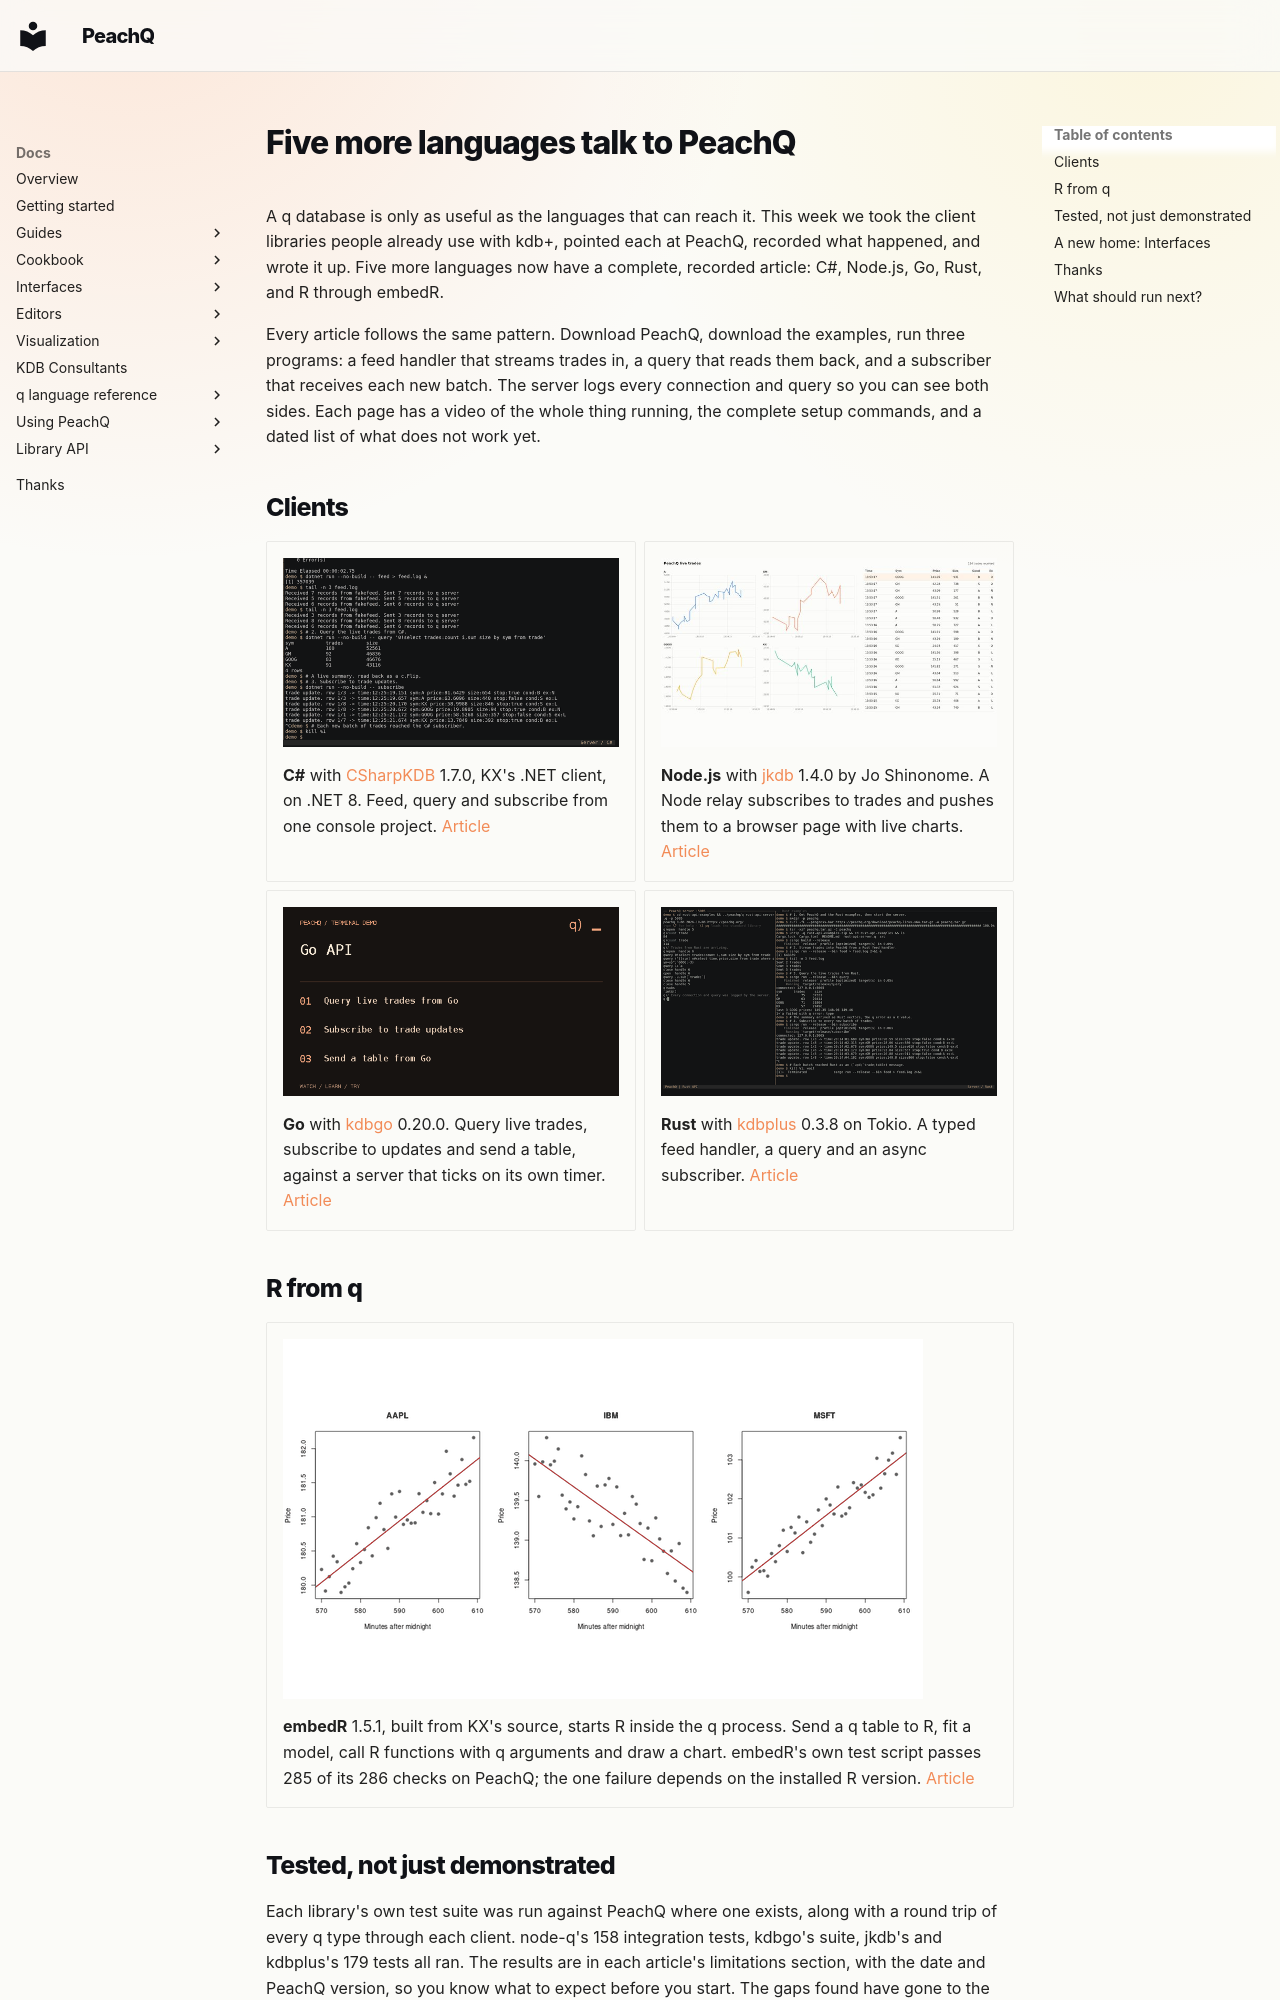

repository: peachq-org/peachq-website · page: news/posts/2026-10-08-five-more-languages-on-peachq/index.html · generator: mkdocs

---
date: 2026-10-08
categories:
  - News
authors:
  - ryan
title: Five more languages talk to PeachQ
slug: five-more-languages-on-peachq
description: C#, Node.js, Go and Rust clients and R via embedR now have working, recorded articles on PeachQ, in a new Interfaces section.
---

# Five more languages talk to PeachQ

A q database is only as useful as the languages that can reach it. This week
we took the client libraries people already use with kdb+, pointed each at
PeachQ, recorded what happened, and wrote it up. Five more languages now have
a complete, recorded article: C#, Node.js, Go, Rust, and R through embedR.

<!-- more -->

Every article follows the same pattern. Download PeachQ, download the
examples, run three programs: a feed handler that streams trades in, a query
that reads them back, and a subscriber that receives each new batch. The
server logs every connection and query so you can see both sides. Each page
has a video of the whole thing running, the complete setup commands, and a
dated list of what does not work yet.

## Clients

<div class="grid cards" markdown>

-   [![C# query and subscriber output beside the PeachQ server log](/img/news/csharp.png)](/docs/interfaces/csharp-api/)

    **C#** with [CSharpKDB](https://github.com/KxSystems/csharpkdb) 1.7.0,
    KX's .NET client, on .NET 8. Feed, query and subscribe from one console
    project. [Article](/docs/interfaces/csharp-api/)

-   [![A browser page with live price charts and a trade tape fed from PeachQ through Node.js](/img/news/nodejs.jpg)](/docs/interfaces/nodejs-api/)

    **Node.js** with [jkdb](https://github.com/jshinonome/jkdb) 1.4.0 by Jo
    Shinonome. A Node relay subscribes to trades and pushes them to a browser
    page with live charts. [Article](/docs/interfaces/nodejs-api/)

-   [![The Go API recording's title card](/img/news/go.png)](/docs/interfaces/go-api/)

    **Go** with [kdbgo](https://github.com/sv/kdbgo) 0.20.0. Query live
    trades, subscribe to updates and send a table, against a server that
    ticks on its own timer. [Article](/docs/interfaces/go-api/)

-   [![Rust feed, query and subscriber beside the PeachQ server log](/img/news/rust.png)](/docs/interfaces/rust-api/)

    **Rust** with [kdbplus](https://github.com/diamondrod/kdbplus) 0.3.8 on
    Tokio. A typed feed handler, a query and an async subscriber.
    [Article](/docs/interfaces/rust-api/)

</div>

## R from q

<div class="grid cards" markdown>

-   [![An R chart of trade prices per symbol with fitted lines, drawn from q data](/img/news/embedr.png)](/docs/interfaces/embedr/)

    **embedR** 1.5.1, built from KX's source, starts R inside the q process.
    Send a q table to R, fit a model, call R functions with q arguments and
    draw a chart. embedR's own test script passes 285 of its 286 checks on
    PeachQ; the one failure depends on the installed R version.
    [Article](/docs/interfaces/embedr/)

</div>
